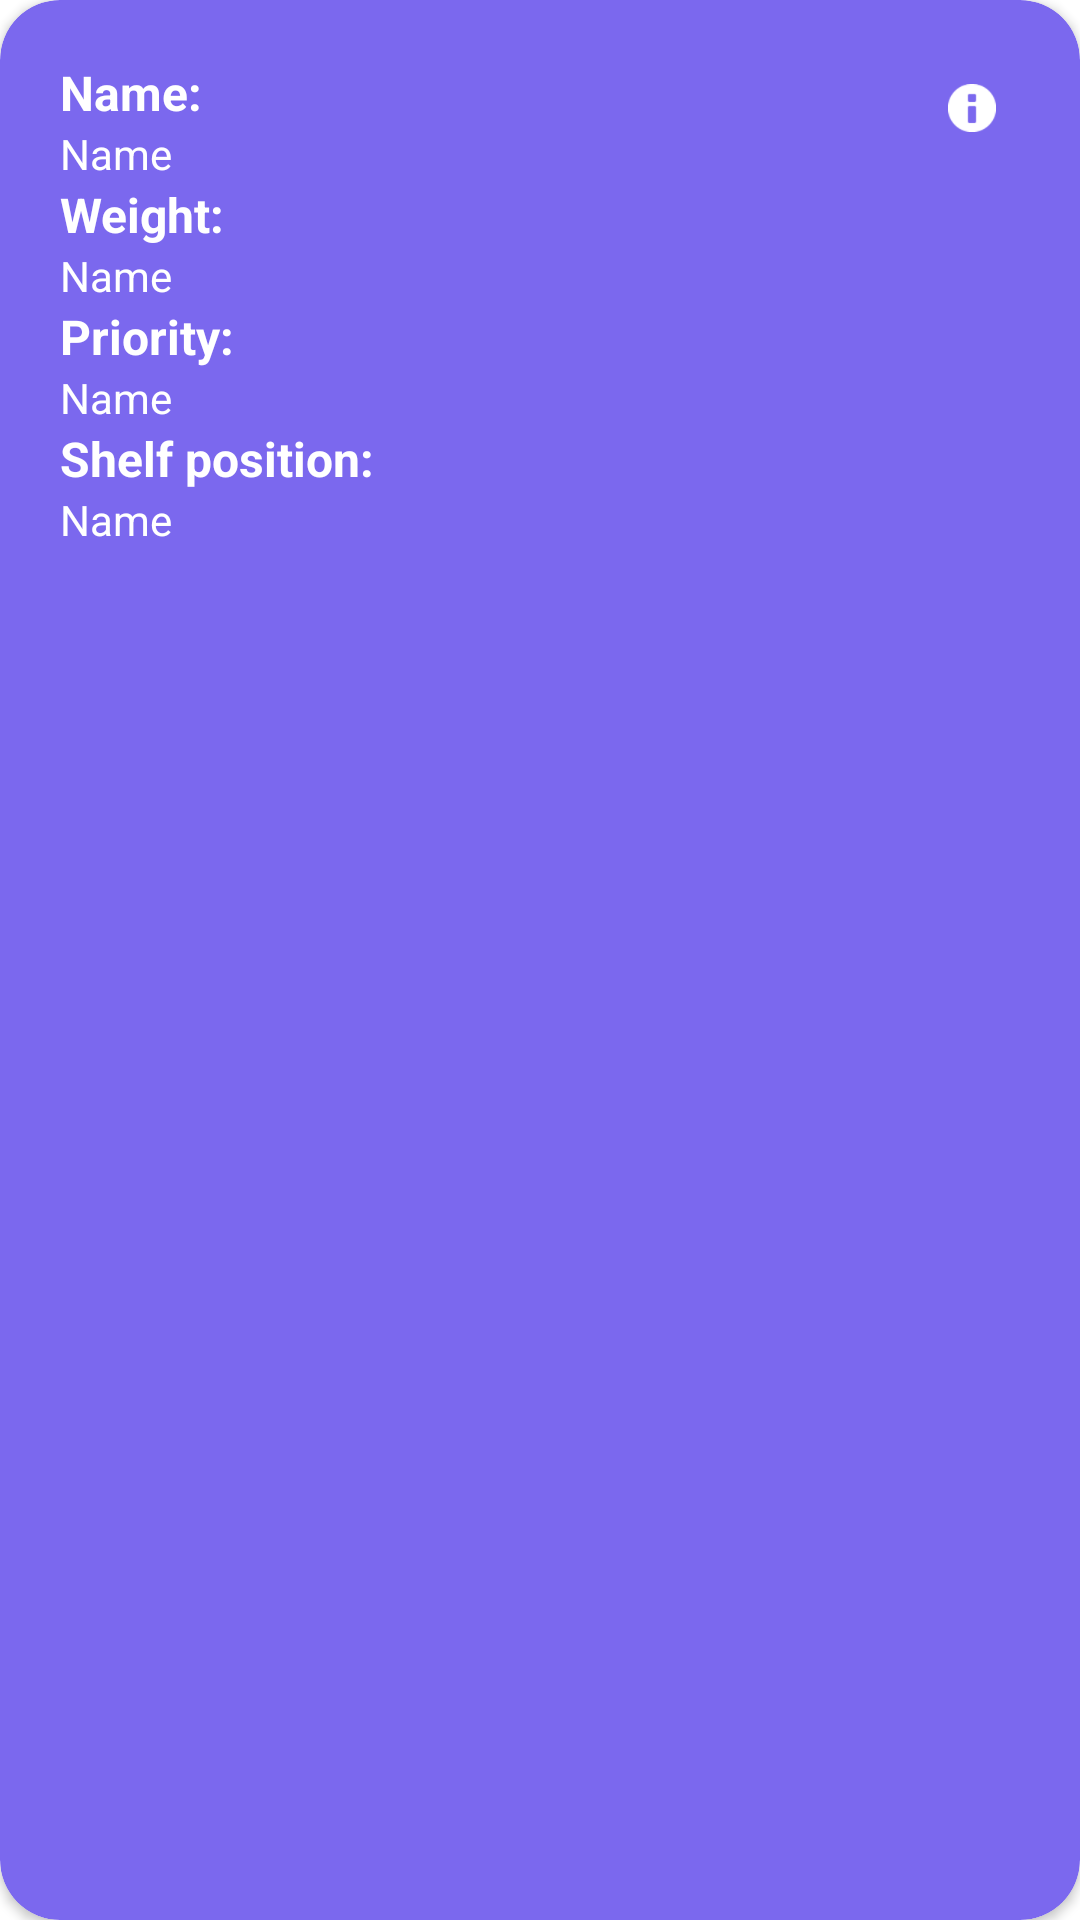

The Android layout XML behind this screen, and the referenced resources:
<!-- AndroidManifest.xml: application theme Theme.KotlinApp2 -->
<!-- res/layout/product_item.xml -->
<?xml version="1.0" encoding="utf-8"?>
<androidx.cardview.widget.CardView xmlns:android="http://schemas.android.com/apk/res/android"
    xmlns:app="http://schemas.android.com/apk/res-auto"
    android:layout_width="match_parent"
    android:layout_height="wrap_content"
    android:layout_margin="10dp"
    app:cardCornerRadius="20dp">

    <LinearLayout
        android:layout_width="match_parent"
        android:layout_height="match_parent"
        android:background="@drawable/product_item_back"
        android:orientation="horizontal">

        <LinearLayout
            android:layout_width="0dp"
            android:layout_height="wrap_content"
            android:layout_weight="1"
            android:orientation="vertical"
            android:padding="20dp">

            <TextView
                android:layout_width="wrap_content"
                android:layout_height="wrap_content"
                android:text="Name:"
                android:textColor="@color/white"
                android:textSize="16sp"
                android:textStyle="bold" />

            <TextView
                android:id="@+id/productItemTextViewName"
                android:layout_width="wrap_content"
                android:layout_height="wrap_content"
                android:text="Name"
                android:textColor="@color/white" />

            <TextView
                android:layout_width="wrap_content"
                android:layout_height="wrap_content"
                android:text="Weight:"
                android:textColor="@color/white"
                android:textSize="16sp"
                android:textStyle="bold" />

            <TextView
                android:id="@+id/productItemTextViewWeight"
                android:layout_width="wrap_content"
                android:layout_height="wrap_content"
                android:text="Name"
                android:textColor="@color/white" />

            <TextView
                android:layout_width="wrap_content"
                android:layout_height="wrap_content"
                android:text="Priority:"
                android:textColor="@color/white"
                android:textSize="16sp"
                android:textStyle="bold" />

            <TextView
                android:id="@+id/productItemTextViewPriority"
                android:layout_width="wrap_content"
                android:layout_height="wrap_content"
                android:text="Name"
                android:textColor="@color/white" />

            <TextView
                android:layout_width="wrap_content"
                android:layout_height="wrap_content"
                android:text="Shelf position:"
                android:textColor="@color/white"
                android:textSize="16sp"
                android:textStyle="bold" />

            <TextView
                android:id="@+id/productItemTextViewShelfPosition"
                android:layout_width="wrap_content"
                android:layout_height="wrap_content"
                android:text="Name"
                android:textColor="@color/white" />
        </LinearLayout>

        <ImageView
            android:id="@+id/productItemTextViewImageInfo"
            android:layout_width="wrap_content"
            android:layout_height="wrap_content"
            android:layout_marginTop="20dp"
            android:layout_marginEnd="20dp"
            android:scaleX=".5"
            android:scaleY=".5"
            android:src="@android:drawable/ic_dialog_info"
            app:tint="@color/white" />
    </LinearLayout>
</androidx.cardview.widget.CardView>
<!-- resources referenced by this layout -->
<resources>
  <color name="white">#FFFFFFFF</color>
  <!-- drawable product_item_back (drawable) -->
  <?xml version="1.0" encoding="utf-8"?>
  <shape xmlns:android="http://schemas.android.com/apk/res/android" >
      <solid android:color="@color/main_color_front" />
      <corners android:radius="20dp"/>
  </shape>
  <style name="Theme.KotlinApp2" parent="Theme.MaterialComponents.DayNight.DarkActionBar">
          
          <item name="colorPrimary">@color/main_color_front</item>
          <item name="colorPrimaryVariant">@color/main_color_back</item>
          <item name="colorOnPrimary">@color/white</item>
          
          <item name="colorSecondary">@color/white</item>
          <item name="colorSecondaryVariant">@color/teal_700</item>
          <item name="colorOnSecondary">@color/black</item>
          
          <item name="android:statusBarColor" tools:targetApi="l">?attr/colorPrimaryVariant</item>
          
      </style>
  <color name="main_color_front">#7B68EE</color>
  <color name="main_color_back">#0000CD</color>
  <color name="teal_700">#FF018786</color>
  <color name="black">#FF000000</color>
</resources>
